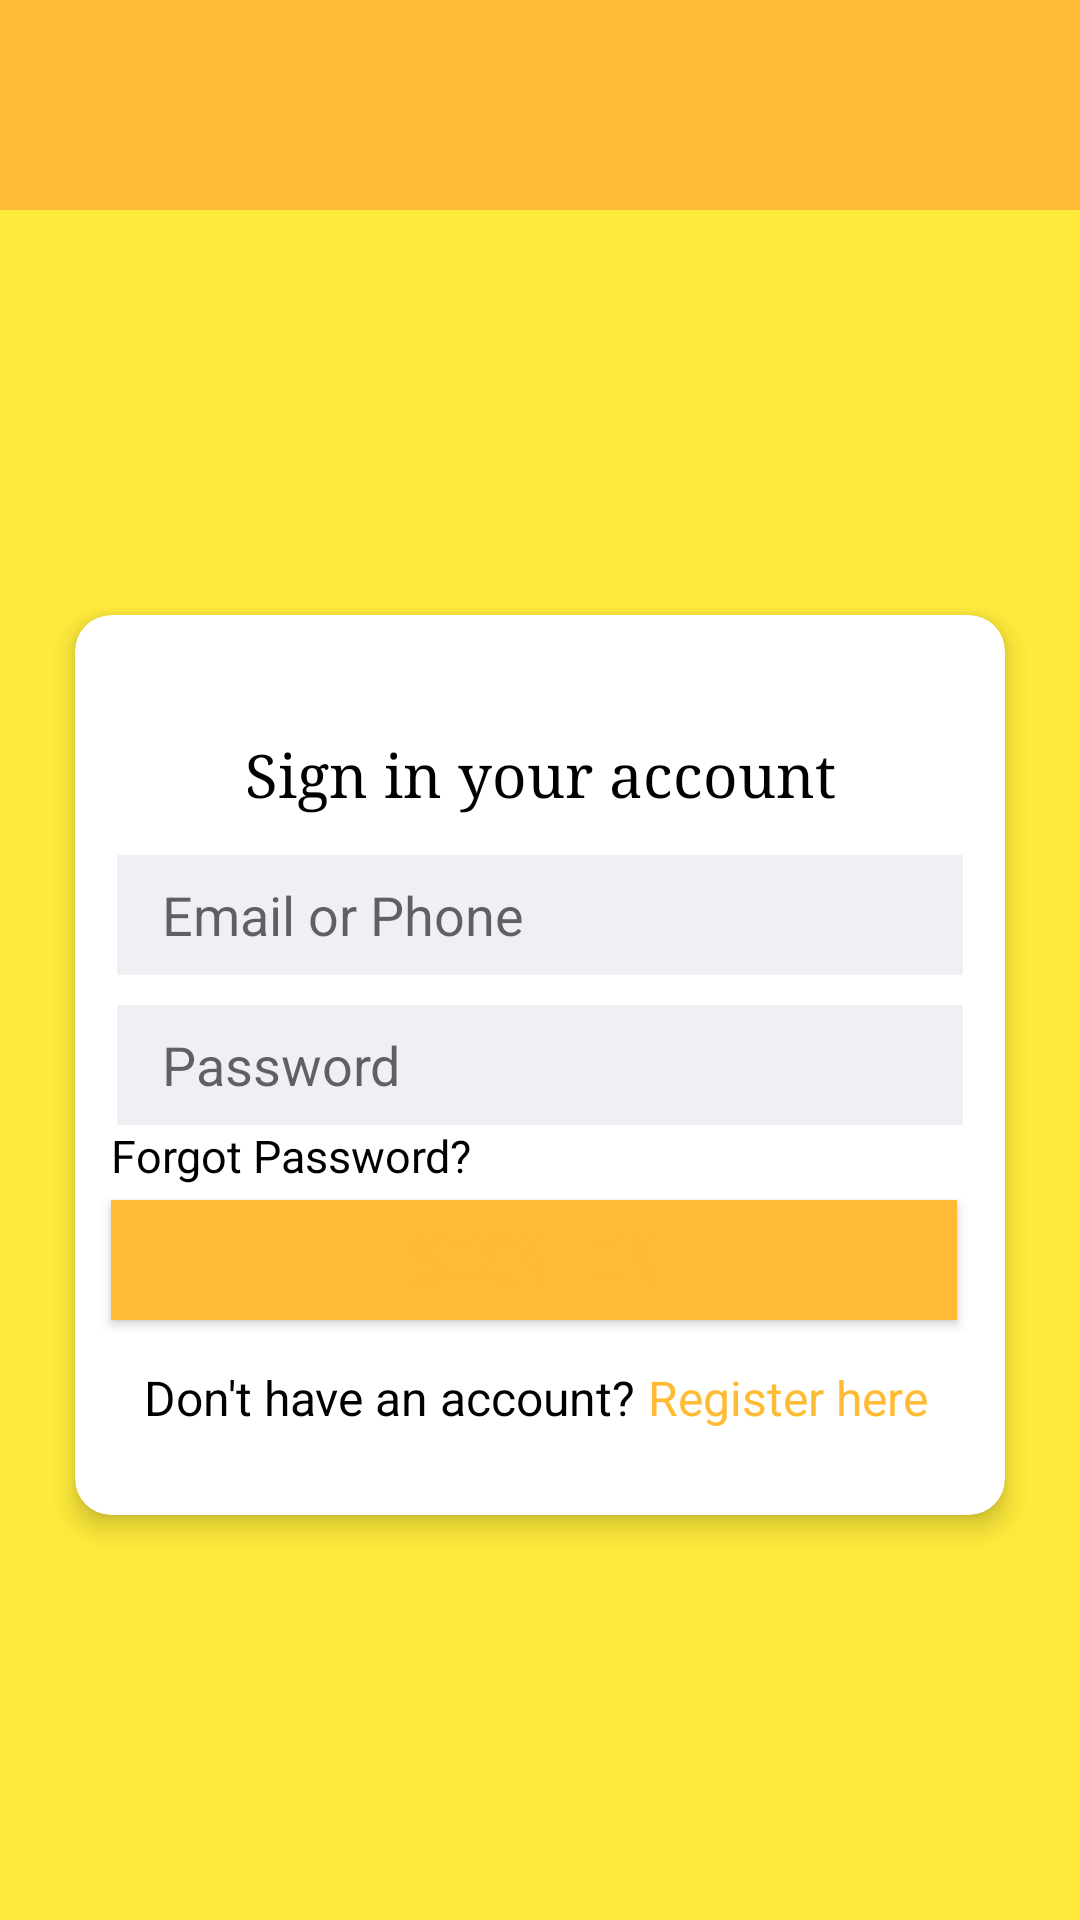

This screen was rendered from an Android layout file. Write that file and the resources it references.
<!-- AndroidManifest.xml: application theme AppTheme -->
<!-- res/layout/activity_login.xml -->
<?xml version="1.0" encoding="utf-8"?>
<LinearLayout xmlns:android="http://schemas.android.com/apk/res/android"
    xmlns:app="http://schemas.android.com/apk/res-auto"
    xmlns:tools="http://schemas.android.com/tools"
    android:layout_width="match_parent"
    android:layout_height="match_parent"
    android:background="@color/colorAccent"
    android:orientation="vertical"
    tools:context=".Login.LoginActivity">

    <android.support.v7.widget.Toolbar
        android:id="@+id/title_toolbar"
        android:layout_width="match_parent"
        android:layout_height="70dp"
        android:background="@color/colorPrimaryDark"
        android:paddingTop="15dp"
        android:textAlignment="textStart"
        app:titleTextColor="@color/colorAccent"
        android:gravity="start"></android.support.v7.widget.Toolbar>

    <LinearLayout
        android:layout_width="match_parent"
        android:layout_height="match_parent"
        android:gravity="center"
        android:orientation="vertical">

        <android.support.v7.widget.CardView

            android:layout_width="310dp"
            android:layout_height="300dp"
            app:cardElevation="5dp"
            android:layout_gravity="center"
            app:cardCornerRadius="12dp"
            android:layout_marginTop="200dp"
            android:layout_marginBottom="200dp"
            android:background="@color/colorAccent"

            android:elevation="5dp">

            <TextView
                android:layout_width="match_parent"
                android:layout_height="wrap_content"
                android:layout_marginVertical="40dp"
                android:fontFamily="serif"
                android:text="Sign in your account"
                android:textAlignment="center"
                android:textColor="#000000"
                android:textSize="20dp"
                android:gravity="center_horizontal" />


            <EditText
                android:id="@+id/signIn_Email_Id"
                android:layout_width="282dp"
                android:layout_height="40dp"
                android:layout_marginLeft="14dp"
                android:layout_marginTop="80dp"
                android:background="#f0eff4"
                android:gravity="center_vertical"
                android:hint="Email or Phone"
                android:paddingLeft="15dp" />


            <LinearLayout
                android:layout_width="match_parent"
                android:layout_height="wrap_content"
                android:layout_marginTop="50dp">

                <EditText
                    android:id="@+id/sign_In_password_id"
                    android:layout_width="282dp"
                    android:layout_height="40dp"
                    android:layout_marginLeft="14dp"
                    android:layout_marginTop="80dp"
                    android:background="#f0eff4"
                    android:gravity="center_vertical"
                    android:hint="Password"
                    android:paddingLeft="15dp" />


            </LinearLayout>

            <TextView
                android:layout_width="match_parent"
                android:layout_height="wrap_content"
                android:layout_marginLeft="12dp"
                android:layout_marginTop="170dp"
                android:text="Forgot Password?"
                android:textColor="#000000"
                android:textSize="15dp" />

            <Button
                android:id="@+id/signin_btn_id"
                android:layout_width="282dp"
                android:layout_height="40dp"
                android:layout_marginLeft="12dp"
                android:layout_marginTop="195dp"
                android:background="@color/colorPrimaryDark"
                android:fontFamily="monospace"
                android:text="Sign In"
                android:textColor="@color/colorPrimary"
                android:textSize="20sp"
                android:textStyle="bold" />

            <LinearLayout
                android:layout_width="match_parent"
                android:layout_height="match_parent"
                android:orientation="vertical">

                <TextView
                    android:layout_width="match_parent"
                    android:layout_height="wrap_content"
                    android:layout_marginLeft="23dp"
                    android:layout_marginTop="250dp"
                    android:text="Don't have an account?"
                    android:textColor="#000000"
                    android:textSize="16dp" />


            </LinearLayout>

            <LinearLayout
                android:layout_width="match_parent"
                android:layout_height="match_parent"
                android:orientation="vertical">

                <TextView
                    android:id="@+id/register_text"
                    android:layout_width="match_parent"
                    android:layout_height="wrap_content"
                    android:layout_marginLeft="191dp"
                    android:layout_marginTop="250dp"
                    android:text="Register here"
                    android:textColor="@color/colorPrimaryDark"
                    android:textSize="16dp" />


            </LinearLayout>


        </android.support.v7.widget.CardView>


    </LinearLayout>


</LinearLayout>
<!-- resources referenced by this layout -->
<resources>
  <color name="colorAccent">#FFEB3B</color>
  <color name="colorPrimary">#FFFFBB33</color>
  <color name="colorPrimaryDark">#FFFFBB33</color>
  <style name="AppTheme" parent="Theme.AppCompat.Light.DarkActionBar">
          
          <item name="colorPrimary">#FCFBFD</item>
          <item name="colorPrimaryDark">#FFFFBB33</item>
          <item name="colorAccent">#BFECE7</item>
      </style>
</resources>
